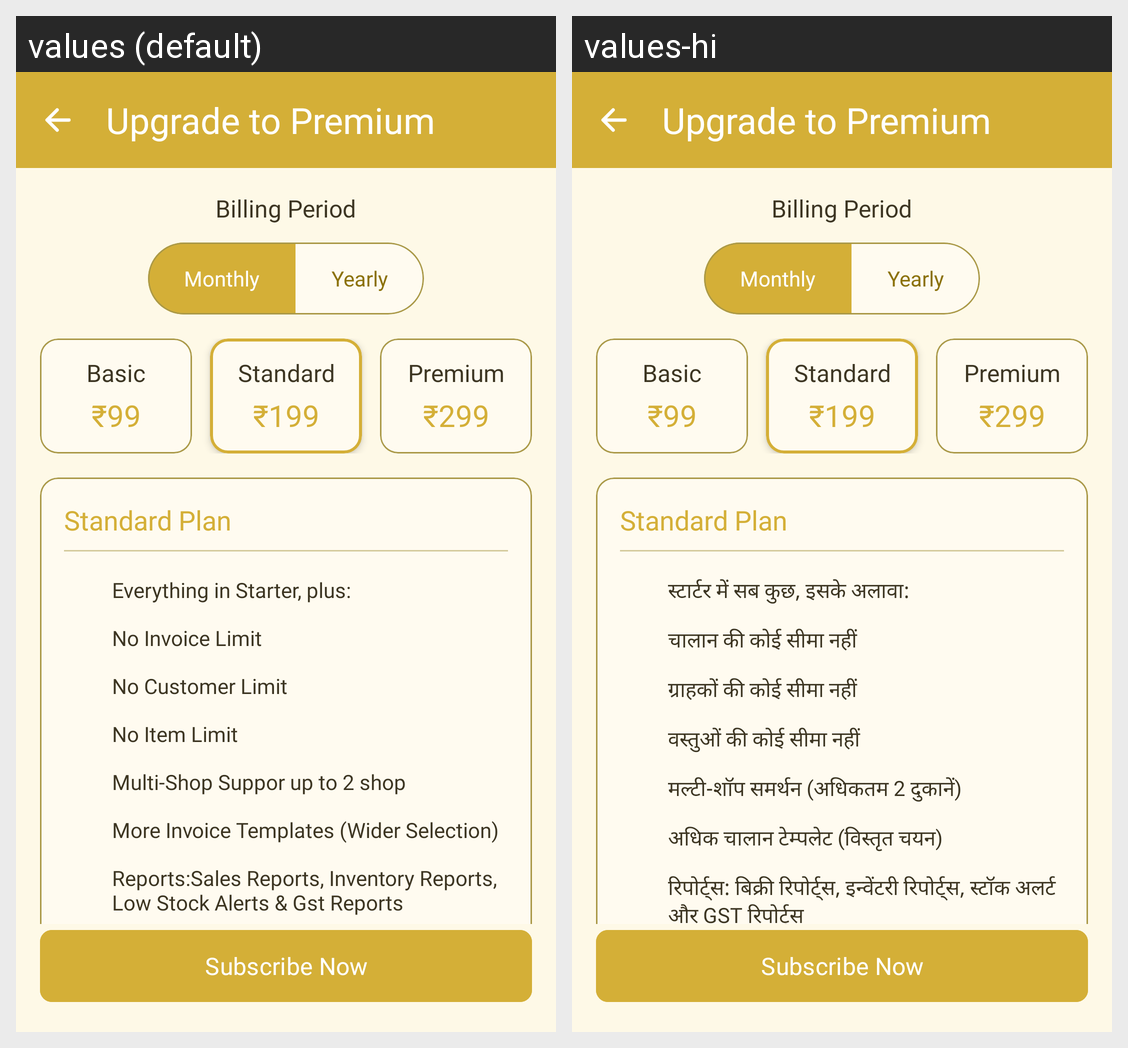

For this localized Android screen grid, give each drawn string resource with its value in every locale shown.
Android screen res/layout/activity_upgrade.xml rendered under 2 locales, left to right: values (default), values-hi. Device: Nexus 5 (rendered at 1080×1920; each locale shown at half size, 540×960, under a caption strip naming it); theme Theme.SwarnaKhataBook.
Strings drawn on this screen, with the default value and each locale's value (text and hints the layout hard-codes, and strings that could not be matched under every locale, appear in the picture but are not listed):

everything_in_starter_plus
  values: Everything in Starter, plus:
  values-hi: स्टार्टर में सब कुछ, इसके अलावा:

no_invoice_limit
  values: No Invoice Limit
  values-hi: चालान की कोई सीमा नहीं

no_customer_limit
  values: No Customer Limit
  values-hi: ग्राहकों की कोई सीमा नहीं

no_item_limit
  values: No Item Limit
  values-hi: वस्तुओं की कोई सीमा नहीं

multi_shop_suppor_up_to_2_shop
  values: Multi-Shop Suppor up to 2 shop
  values-hi: मल्टी-शॉप समर्थन (अधिकतम 2 दुकानें)

more_invoice_templates_wider_selection
  values: More Invoice Templates (Wider Selection)
  values-hi: अधिक चालान टेम्पलेट (विस्तृत चयन)

basic_reports_sales_reports_inventory_reports_low_stock_alerts_reports
  values: Reports:Sales Reports, Inventory Reports, Low Stock Alerts & Gst Reports
  values-hi: रिपोर्ट्स: बिक्री रिपोर्ट्स, इन्वेंटरी रिपोर्ट्स, स्टॉक अलर्ट और GST रिपोर्ट्स
